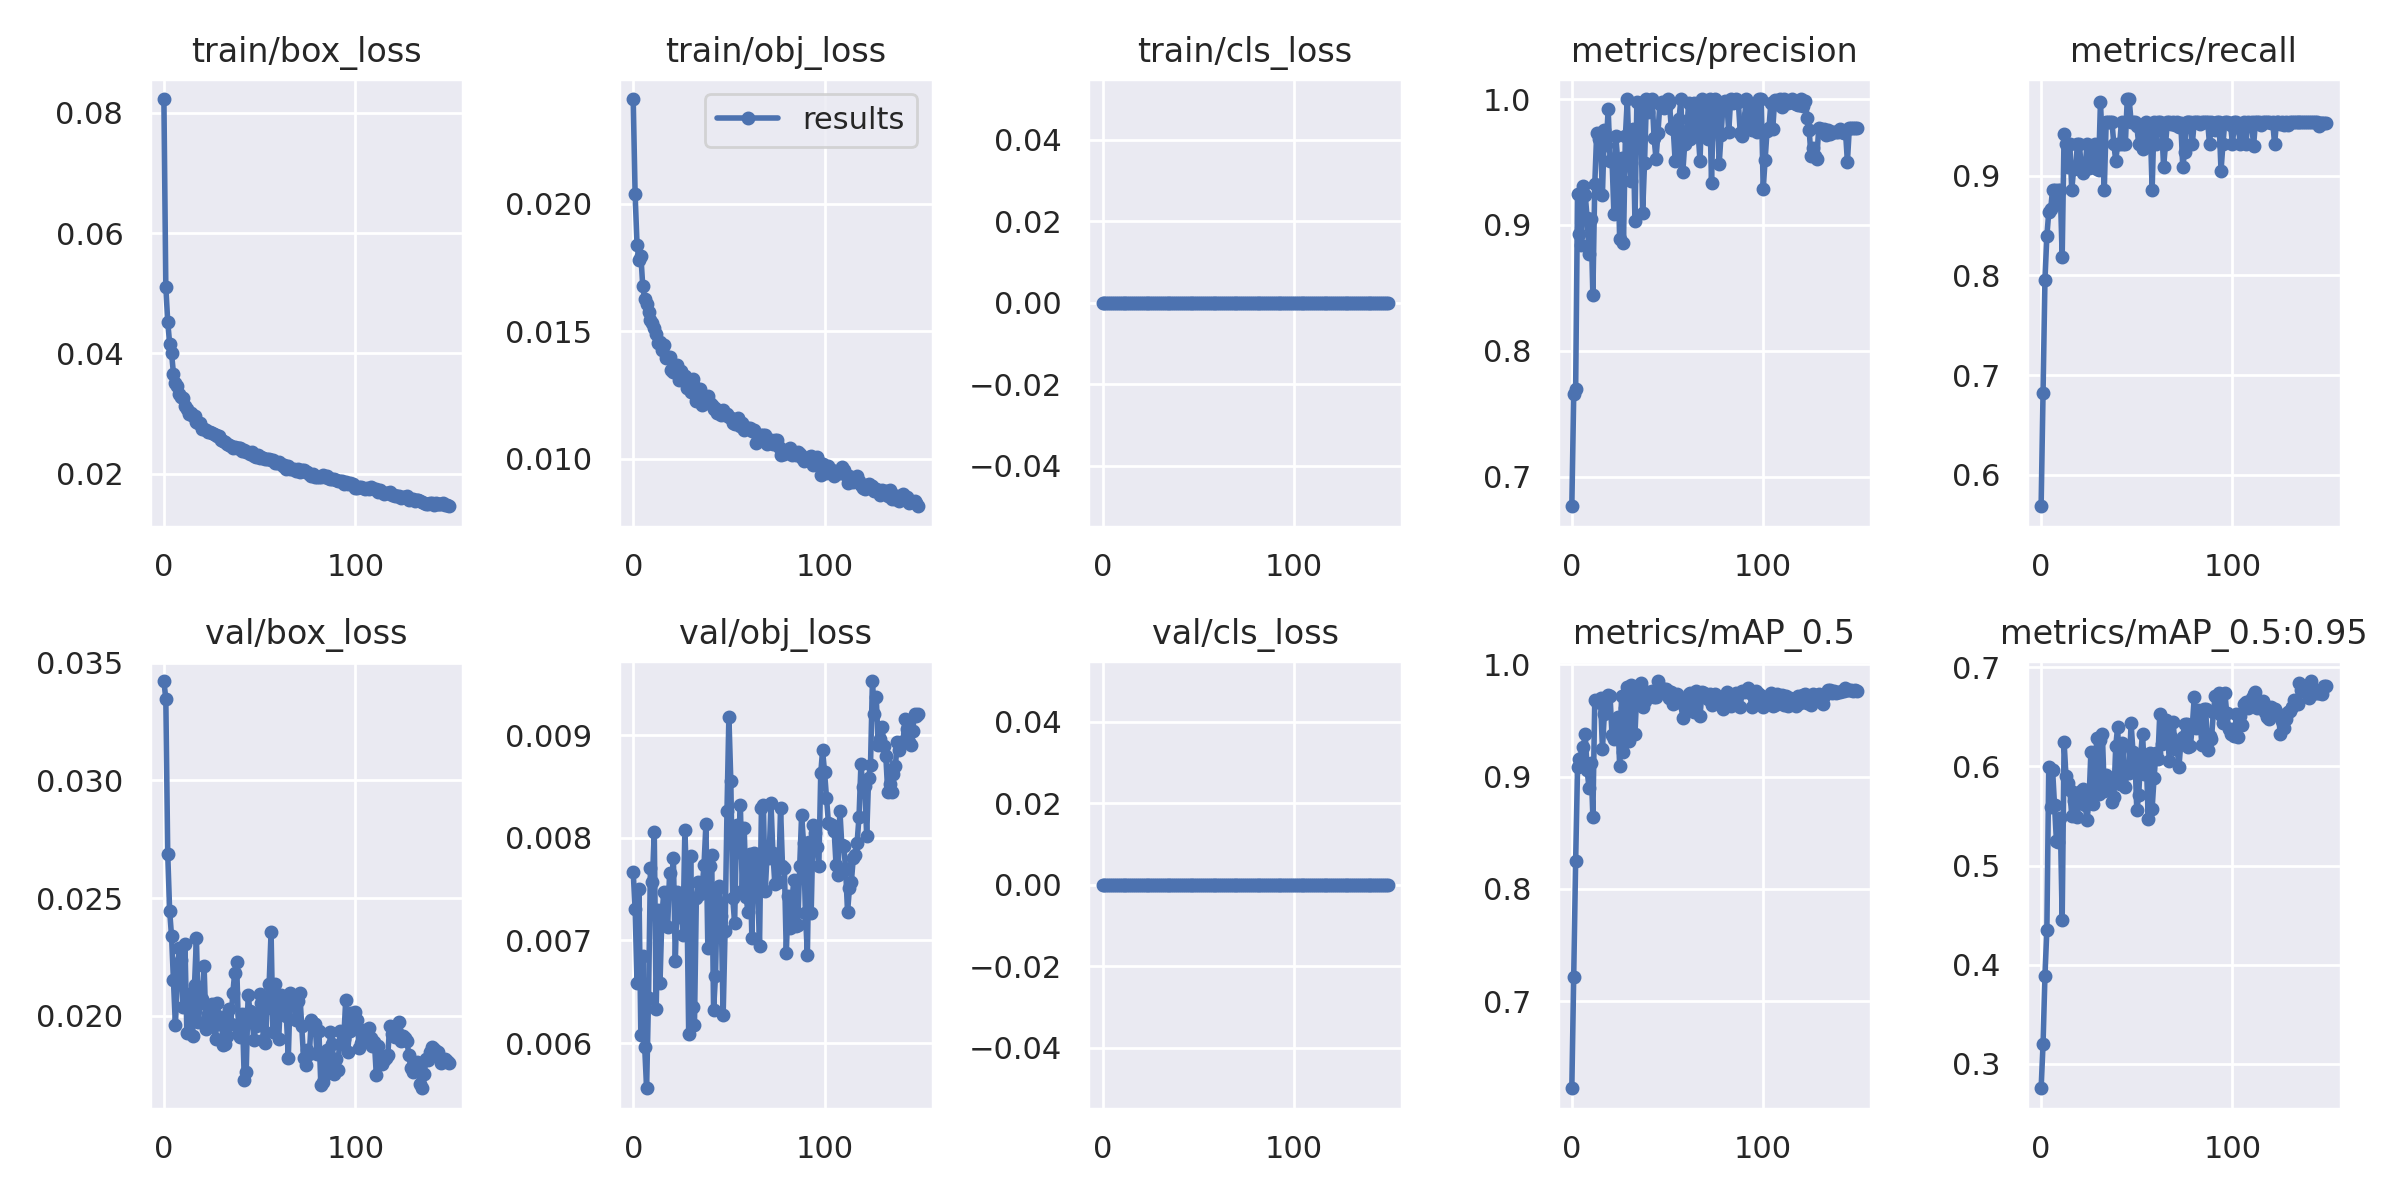

Values plotted in this chart, from the file beside it:
epoch, train/box_loss, train/obj_loss, train/cls_loss, metrics/precision, metrics/recall, metrics/mAP_0.5, metrics/mAP_0.5:0.95, val/box_loss, val/obj_loss, val/cls_loss, x/lr0, x/lr1, x/lr2
0, 0.08226, 0.0241, 0, 0.6767, 0.5682, 0.6223, 0.2754, 0.03422, 0.007666, 0, 0.07016, 0.003316, 0.003316
1, 0.05107, 0.02036, 0, 0.7656, 0.6818, 0.7215, 0.3198, 0.03345, 0.007307, 0, 0.04012, 0.006605, 0.006605
2, 0.04529, 0.01839, 0, 0.7696, 0.7954, 0.8248, 0.389, 0.02689, 0.006588, 0, 0.01003, 0.00985, 0.00985
3, 0.04164, 0.01779, 0, 0.9249, 0.8398, 0.9082, 0.4354, 0.02446, 0.007501, 0, 0.009802, 0.009802, 0.009802
4, 0.04002, 0.01796, 0, 0.8931, 0.8636, 0.9152, 0.5993, 0.02338, 0.006076, 0, 0.009802, 0.009802, 0.009802
5, 0.03664, 0.01675, 0, 0.8841, 0.867, 0.9167, 0.5588, 0.02151, 0.006852, 0, 0.009736, 0.009736, 0.009736
6, 0.03507, 0.01627, 0, 0.9307, 0.8864, 0.9264, 0.596, 0.01961, 0.005962, 0, 0.00967, 0.00967, 0.00967
7, 0.03455, 0.01606, 0, 0.9241, 0.8864, 0.9379, 0.5613, 0.0215, 0.005561, 0, 0.009604, 0.009604, 0.009604
8, 0.03321, 0.01574, 0, 0.9056, 0.872, 0.9057, 0.5244, 0.02287, 0.006441, 0, 0.009538, 0.009538, 0.009538
9, 0.03268, 0.01542, 0, 0.877, 0.8864, 0.8896, 0.524, 0.02239, 0.007709, 0, 0.009472, 0.009472, 0.009472
10, 0.03254, 0.01533, 0, 0.9048, 0.8864, 0.9119, 0.5483, 0.0204, 0.007568, 0, 0.009406, 0.009406, 0.009406
11, 0.03123, 0.01513, 0, 0.8443, 0.8182, 0.8644, 0.4455, 0.02306, 0.008055, 0, 0.00934, 0.00934, 0.00934
12, 0.03072, 0.01489, 0, 0.9325, 0.9426, 0.9685, 0.6247, 0.01928, 0.006337, 0, 0.009274, 0.009274, 0.009274
13, 0.02995, 0.01454, 0, 0.9732, 0.9318, 0.9667, 0.5899, 0.02092, 0.007296, 0, 0.009208, 0.009208, 0.009208
14, 0.03007, 0.01458, 0, 0.9682, 0.9091, 0.9661, 0.5834, 0.02047, 0.006583, 0, 0.009142, 0.009142, 0.009142
15, 0.02965, 0.01426, 0, 0.966, 0.9318, 0.9697, 0.5758, 0.01916, 0.00724, 0, 0.009076, 0.009076, 0.009076
16, 0.02962, 0.01446, 0, 0.9242, 0.8864, 0.9245, 0.5502, 0.02132, 0.007474, 0, 0.00901, 0.00901, 0.00901
17, 0.02864, 0.01394, 0, 0.9755, 0.9065, 0.9559, 0.5652, 0.02332, 0.00745, 0, 0.008944, 0.008944, 0.008944
18, 0.02839, 0.01398, 0, 0.9632, 0.9091, 0.9685, 0.5719, 0.01975, 0.007127, 0, 0.008878, 0.008878, 0.008878
19, 0.02841, 0.01397, 0, 0.992, 0.9318, 0.9729, 0.5493, 0.02056, 0.007654, 0, 0.008812, 0.008812, 0.008812
20, 0.02747, 0.01348, 0, 0.951, 0.9318, 0.9715, 0.5743, 0.02071, 0.007494, 0, 0.008746, 0.008746, 0.008746
21, 0.02748, 0.0134, 0, 0.9523, 0.9077, 0.9367, 0.5685, 0.02213, 0.007805, 0, 0.00868, 0.00868, 0.00868
22, 0.02727, 0.01351, 0, 0.9085, 0.9032, 0.9335, 0.5775, 0.01946, 0.006801, 0, 0.008614, 0.008614, 0.008614
23, 0.02692, 0.01367, 0, 0.9704, 0.9091, 0.9465, 0.5606, 0.02008, 0.00747, 0, 0.008548, 0.008548, 0.008548
24, 0.02698, 0.01307, 0, 0.9503, 0.9318, 0.953, 0.5463, 0.01966, 0.007224, 0, 0.008482, 0.008482, 0.008482
25, 0.02679, 0.01342, 0, 0.8887, 0.9075, 0.9097, 0.5649, 0.02051, 0.007357, 0, 0.008416, 0.008416, 0.008416
26, 0.02668, 0.0132, 0, 0.9531, 0.9242, 0.972, 0.6141, 0.01965, 0.007049, 0, 0.00835, 0.00835, 0.00835
27, 0.02645, 0.01325, 0, 0.886, 0.9091, 0.9216, 0.5621, 0.01901, 0.008077, 0, 0.008284, 0.008284, 0.008284
28, 0.02629, 0.01277, 0, 0.9709, 0.9318, 0.961, 0.5719, 0.02054, 0.0075, 0, 0.008218, 0.008218, 0.008218
29, 0.02626, 0.01301, 0, 1, 0.9073, 0.9802, 0.6288, 0.01968, 0.006088, 0, 0.008152, 0.008152, 0.008152
30, 0.02554, 0.01261, 0, 0.9522, 0.906, 0.932, 0.5726, 0.01994, 0.007821, 0, 0.008086, 0.008086, 0.008086
31, 0.02544, 0.01312, 0, 0.9346, 0.9741, 0.9815, 0.6268, 0.01876, 0.006351, 0, 0.00802, 0.00802, 0.00802
32, 0.02523, 0.01284, 0, 0.9761, 0.9318, 0.9703, 0.6327, 0.01879, 0.006173, 0, 0.007954, 0.007954, 0.007954
33, 0.02499, 0.01224, 0, 0.9029, 0.8864, 0.9381, 0.5753, 0.01913, 0.007413, 0, 0.007888, 0.007888, 0.007888
34, 0.0248, 0.01233, 0, 0.9979, 0.9546, 0.9773, 0.5912, 0.02027, 0.007565, 0, 0.007822, 0.007822, 0.007822
35, 0.02464, 0.01272, 0, 0.9965, 0.9546, 0.9699, 0.5847, 0.01967, 0.007457, 0, 0.007756, 0.007756, 0.007756
36, 0.02422, 0.01212, 0, 0.997, 0.9546, 0.9835, 0.5861, 0.02096, 0.007511, 0, 0.00769, 0.00769, 0.00769
37, 0.02452, 0.01246, 0, 0.9095, 0.9546, 0.9623, 0.5638, 0.02183, 0.007732, 0, 0.007624, 0.007624, 0.007624
38, 0.02426, 0.01242, 0, 0.9492, 0.9318, 0.9669, 0.5689, 0.02228, 0.008135, 0, 0.007558, 0.007558, 0.007558
39, 0.02437, 0.01244, 0, 1, 0.9154, 0.9748, 0.621, 0.01934, 0.006926, 0, 0.007492, 0.007492, 0.007492
40, 0.02425, 0.01217, 0, 0.9896, 0.9318, 0.9753, 0.6398, 0.0191, 0.007725, 0, 0.007426, 0.007426, 0.007426
41, 0.02375, 0.01212, 0, 0.997, 0.9318, 0.9738, 0.5821, 0.0201, 0.007828, 0, 0.00736, 0.00736, 0.00736
42, 0.024, 0.01194, 0, 0.9996, 0.9546, 0.9765, 0.6231, 0.01728, 0.006325, 0, 0.007294, 0.007294, 0.007294
43, 0.02369, 0.012, 0, 0.9687, 0.9318, 0.9709, 0.6201, 0.0176, 0.006658, 0, 0.007228, 0.007228, 0.007228
44, 0.02365, 0.01177, 0, 0.9525, 0.9318, 0.9708, 0.5796, 0.02087, 0.007503, 0, 0.007162, 0.007162, 0.007162
45, 0.02327, 0.01183, 0, 0.9729, 0.9773, 0.9851, 0.5993, 0.02021, 0.00753, 0, 0.007096, 0.007096, 0.007096
46, 0.02367, 0.0117, 0, 0.9959, 0.9773, 0.9789, 0.5932, 0.02004, 0.007235, 0, 0.00703, 0.00703, 0.00703
47, 0.02303, 0.0119, 0, 0.9979, 0.9546, 0.9774, 0.6438, 0.019, 0.00627, 0, 0.006964, 0.006964, 0.006964
48, 0.02275, 0.01169, 0, 0.993, 0.9546, 0.9778, 0.6148, 0.01958, 0.007088, 0, 0.006898, 0.006898, 0.006898
49, 0.0231, 0.01175, 0, 0.9935, 0.9546, 0.9777, 0.6098, 0.02, 0.008258, 0, 0.006832, 0.006832, 0.006832
50, 0.02261, 0.01162, 0, 1, 0.95, 0.9763, 0.5555, 0.02095, 0.009179, 0, 0.006766, 0.006766, 0.006766
51, 0.02273, 0.01159, 0, 0.9972, 0.9318, 0.9696, 0.5709, 0.02056, 0.008555, 0, 0.0067, 0.0067, 0.0067
52, 0.02258, 0.01139, 0, 0.9766, 0.9501, 0.9752, 0.6118, 0.01897, 0.007416, 0, 0.006634, 0.006634, 0.006634
53, 0.02252, 0.01137, 0, 0.9761, 0.9273, 0.9648, 0.6331, 0.01886, 0.007168, 0, 0.006568, 0.006568, 0.006568
54, 0.0224, 0.01148, 0, 0.9507, 0.9318, 0.969, 0.5919, 0.02033, 0.008121, 0, 0.006502, 0.006502, 0.006502
55, 0.02247, 0.01158, 0, 0.9518, 0.9546, 0.9738, 0.6019, 0.02137, 0.007863, 0, 0.006436, 0.006436, 0.006436
56, 0.02223, 0.01126, 0, 0.9841, 0.9318, 0.9661, 0.5468, 0.02355, 0.008315, 0, 0.00637, 0.00637, 0.00637
57, 0.02237, 0.01139, 0, 1, 0.9517, 0.9665, 0.6136, 0.0193, 0.007485, 0, 0.006304, 0.006304, 0.006304
58, 0.02181, 0.01111, 0, 0.942, 0.8864, 0.9519, 0.5572, 0.02134, 0.008094, 0, 0.006238, 0.006238, 0.006238
59, 0.02173, 0.01119, 0, 0.9645, 0.9546, 0.9608, 0.5881, 0.02009, 0.007419, 0, 0.006172, 0.006172, 0.006172
... 90 more rows
